Run: headless pygame with SDL's dummy video driver; simulated clock (each Clock.tick advances the game by its frame time, no real sleeping); random seed 0; keys injected as events and as key.get_pressed() state; no mouse input.
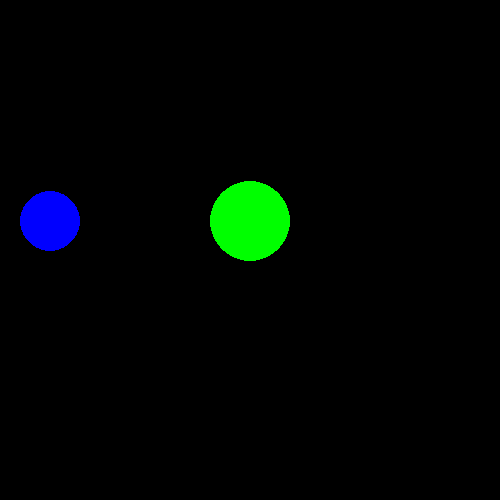
Frame 1 of 4 · flips 1–60 · no input
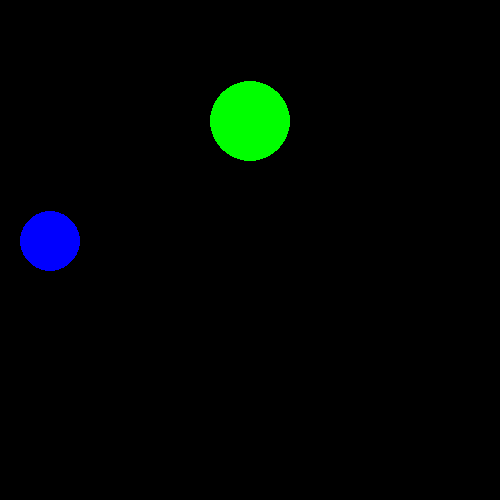
Frame 2 of 4 · flips 61–180 · tapped SPACE, RETURN · held RIGHT (→), D
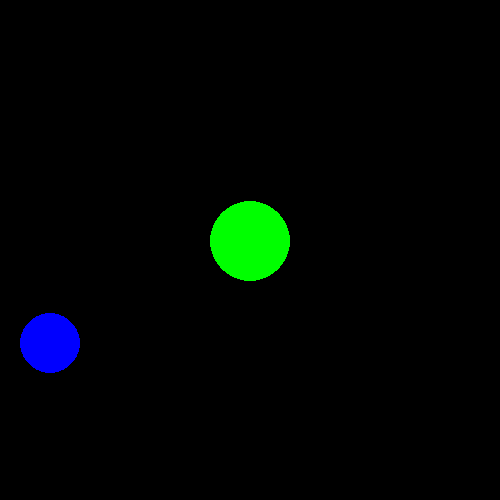
Frame 3 of 4 · flips 181–300 · held DOWN (↓), S
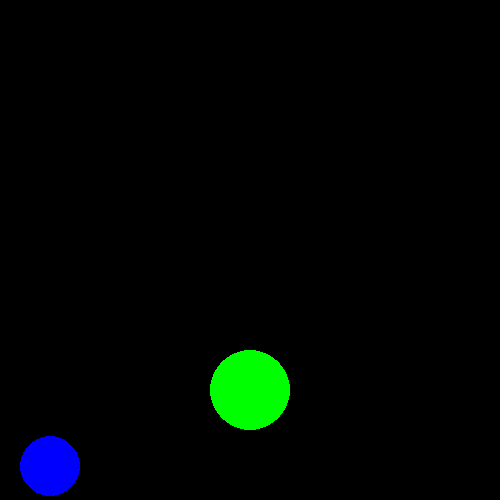
Frame 4 of 4 · flips 301–420 · held LEFT (←), A, UP (↑), W

The pygame program that drew these frames:

# This is a PyGame example of a ball under gravity and acceleration.

import pygame
import sys


class GravityDefinition:
    """This class defines the gravity for a ball object"""

    def __init__(self, height, acceleration, final_stop_speed):
        """This method initializes the gravity definition
                Arguments:
                    height: height of the screen
                    acceleration: acceleration of the ball
                    final_stop_speed: final stop speed of the ball
                """
        self.height = height
        self.acceleration = acceleration
        self.final_stop_speed = final_stop_speed


class Ball:
    """This class creates a ball object"""

    def __init__(self, x_pos, y_pos, radius, color, y_speed, absorption, gravity_configuration: GravityDefinition):
        """This method initializes the ball object
                Arguments:
                    x_pos: x position of the ball
                    y_pos: y position of the ball
                    radius: radius of the ball
                    color: color of the ball
                    y_speed: speed of the ball in the y direction
                    absorption: absorption of the ball
                    gravity_configuration: gravity definition of the ball
                """
        self.circle = None
        self.x_pos = x_pos
        self.y_pos = y_pos
        self.radius = radius
        self.color = color
        self.y_speed = y_speed
        self.x_speed = 0
        self.absorption = absorption
        self.gravity_configuration = gravity_configuration

    def draw(self):
        """This method draws the ball object"""
        self.circle = pygame.draw.circle(screen, self.color, (self.x_pos, self.y_pos), self.radius)

    def gravity(self):
        """This method calculates the gravity for the ball object and applies it to the ball speed in the y direction"""

        # as long as the ball is not at the bottom of the screen, the ball is accelerated
        if self.y_pos < self.gravity_configuration.height - self.radius:
            self.y_speed += self.gravity_configuration.acceleration
        else:
            # if the ball hits the bottom of the screen, it bounces back
            if self.y_speed > self.gravity_configuration.final_stop_speed:
                self.y_speed = self.y_speed * -1 * self.absorption
            else:
                # if the ball is almost at rest, it stops
                if abs(self.y_speed) <= self.gravity_configuration.final_stop_speed:
                    self.y_speed = 0
        return self.y_speed

    def move(self):
        """This method moves the ball object"""
        self.y_pos += self.y_speed
        self.x_pos += self.x_speed


pygame.init()

WIDTH = 500
HEIGHT = 500
screen = pygame.display.set_mode([WIDTH, HEIGHT])

fps = 60
timer = pygame.time.Clock()

# define the gravity
# height of the screen, acceleration of the ball, final stop speed of the ball
gravity_definition = GravityDefinition(HEIGHT, 0.1, 0.2)

# adjust absorption to see the effect
# absorption factor of 0.75 means that the ball will bounce back with 75% of the speed it hit the ground
b1_absorption = 0.75
b2_absorption = 0.9

b1 = Ball(50, 50, 30, 'blue', 0, b1_absorption, gravity_definition)
b2 = Ball(250, 50, 40, 'green', 0, b2_absorption, gravity_definition)

run = True
while run:
    timer.tick(fps)
    screen.fill('black')

    b1.draw()
    b2.draw()
    b1.move()
    b2.move()

    b1.gravity()
    b2.gravity()

    for event in pygame.event.get():
        if event.type == pygame.QUIT:
            run = False

    pygame.display.flip()

pygame.quit()
sys.exit()
